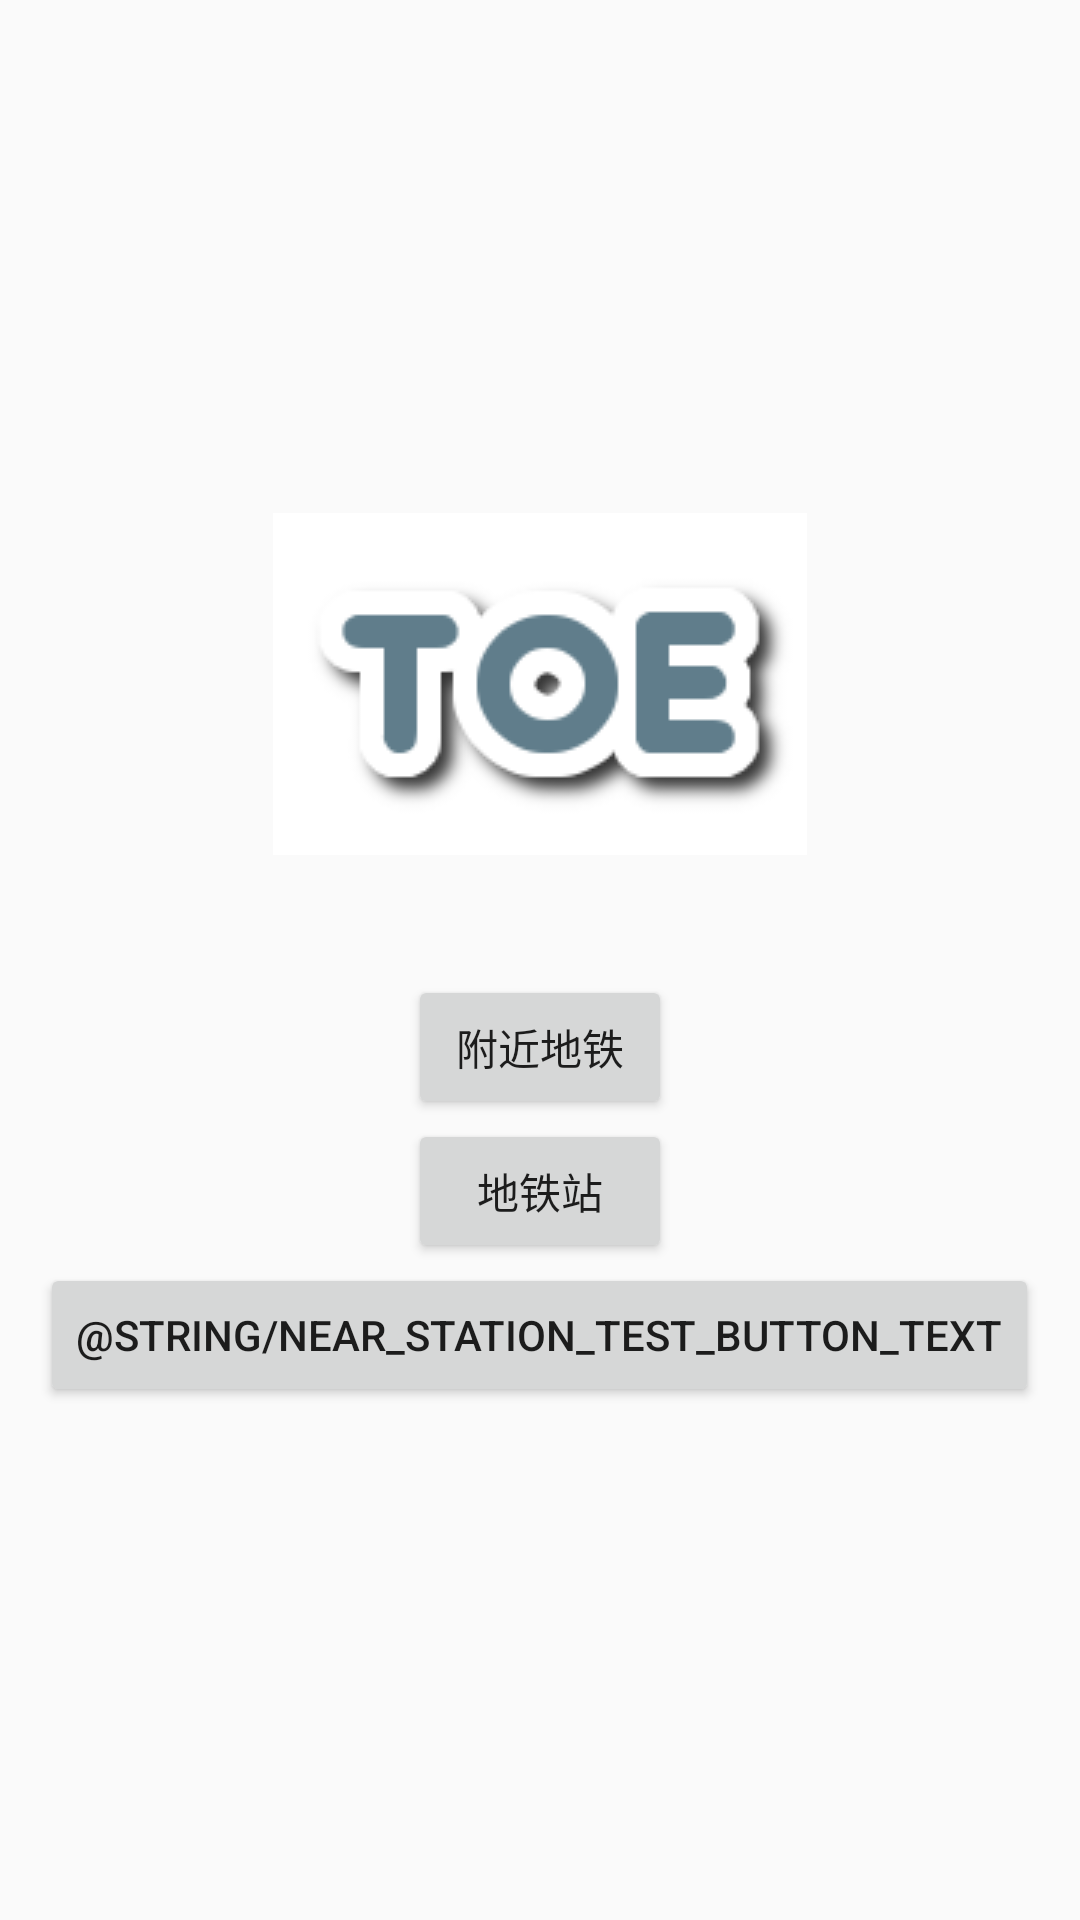

Layout XML and referenced resources for this Android screen:
<!-- AndroidManifest.xml: application theme Theme.AppCompat.Light.NoActionBar -->
<!-- res/layout/activity_menu.xml -->
<?xml version="1.0" encoding="utf-8"?>
<LinearLayout
    xmlns:android="http://schemas.android.com/apk/res/android"
    xmlns:tools="http://schemas.android.com/tools"
    xmlns:app="http://schemas.android.com/apk/res-auto"
    android:layout_width="match_parent"
    android:layout_height="match_parent"
    android:orientation="vertical"
    android:gravity="center_vertical|center_horizontal"
    tools:context="com.yubo.han.toe.MenuActivity">

    <ImageView
        android:id="@+id/app_name_image"
        android:layout_width="wrap_content"
        android:layout_height="wrap_content"
        android:background="@drawable/logo_app_name"
        android:layout_marginBottom="40dp"/>

    <Button
        android:id="@+id/near_station_button"
        android:layout_width="wrap_content"
        android:layout_height="wrap_content"
        android:text="@string/near_station_button_text"/>
    <Button
        android:id="@+id/select_station_button"
        android:layout_width="wrap_content"
        android:layout_height="wrap_content"
        android:text="@string/select_station_button_text"/>
    <Button
        android:id="@+id/favorite_landmark_button"
        android:layout_width="wrap_content"
        android:layout_height="wrap_content"
        android:text="@string/near_station_test_button_text"/>



</LinearLayout>
<!-- resources referenced by this layout -->
<resources>
  <!-- drawable logo_app_name: png bitmap (drawable, 7190 bytes) -->
  <string name="near_station_button_text">nearest station</string>
  <string name="select_station_button_text">select station</string>
</resources>
